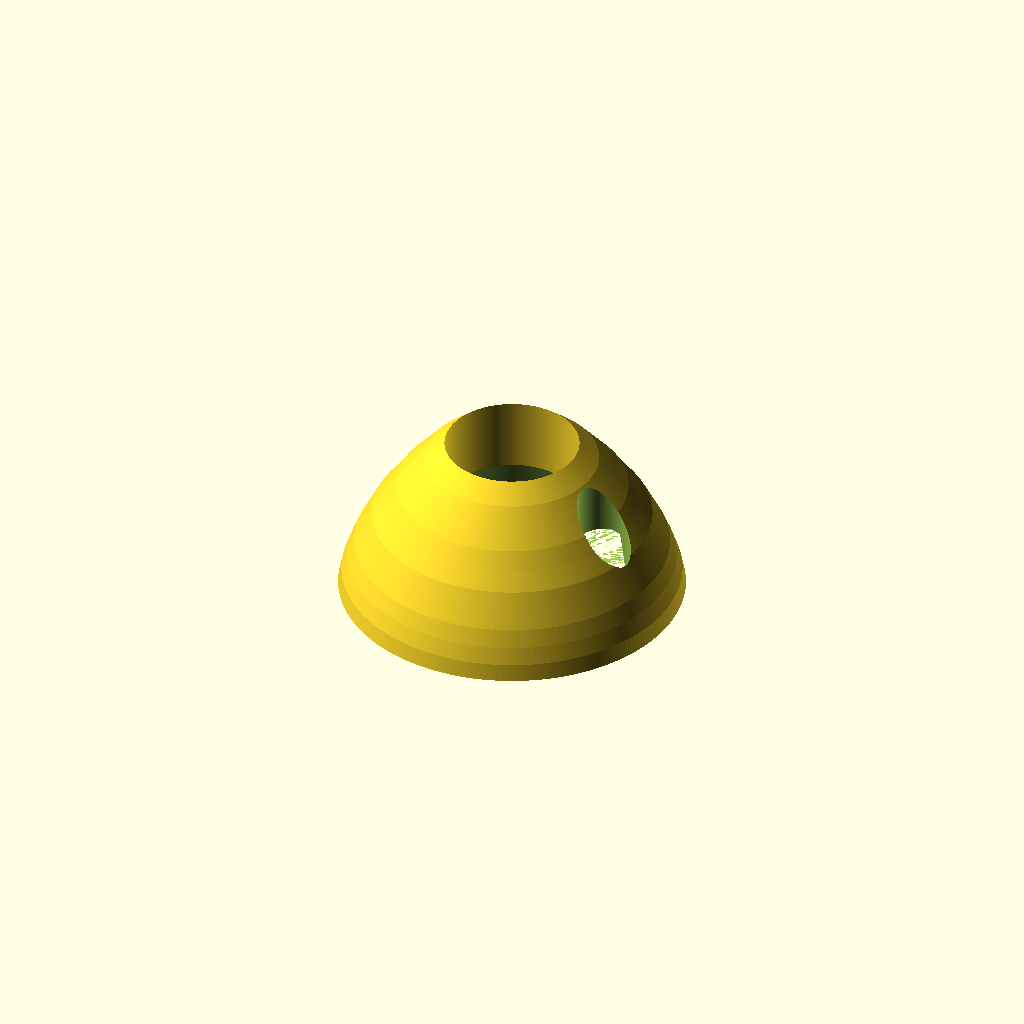
Cell 1 — every parameter at its default value.
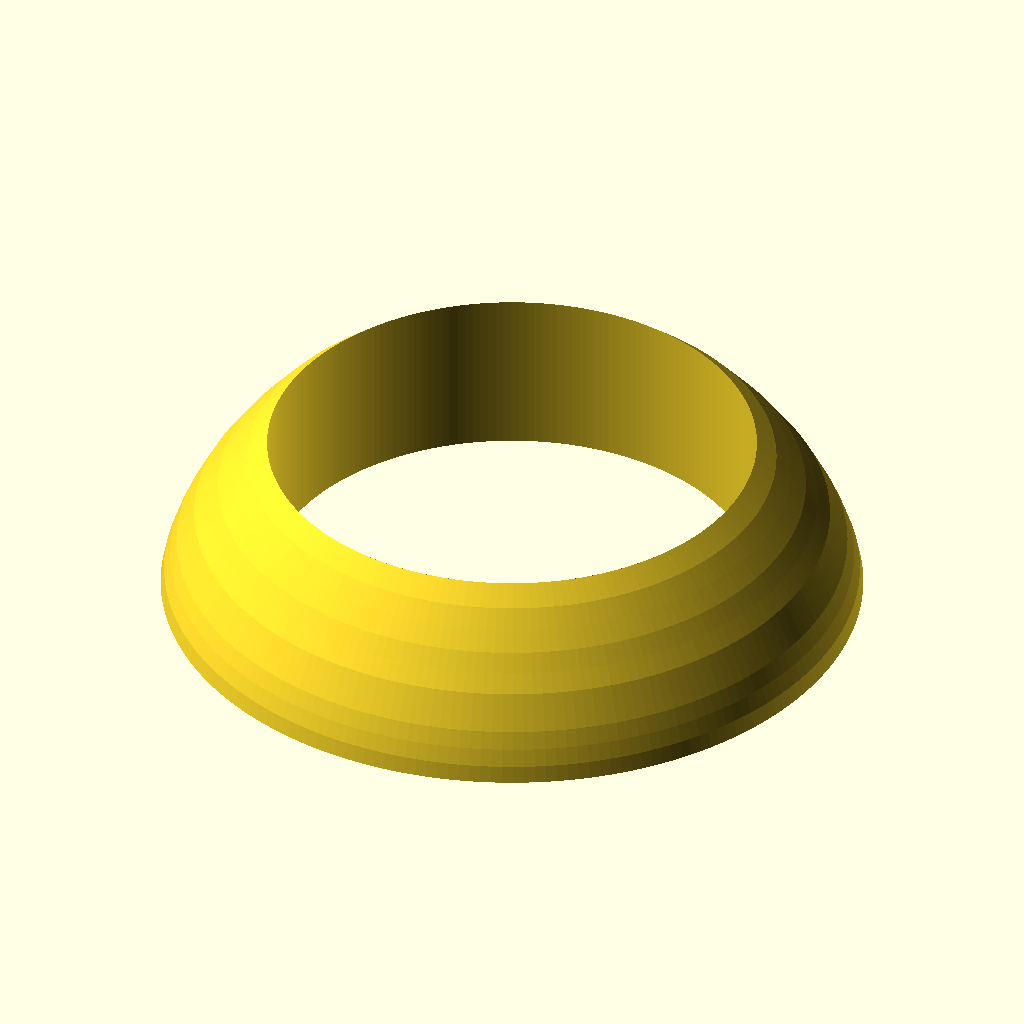
Cell 2: bot_dia = 210 (everything else at default).
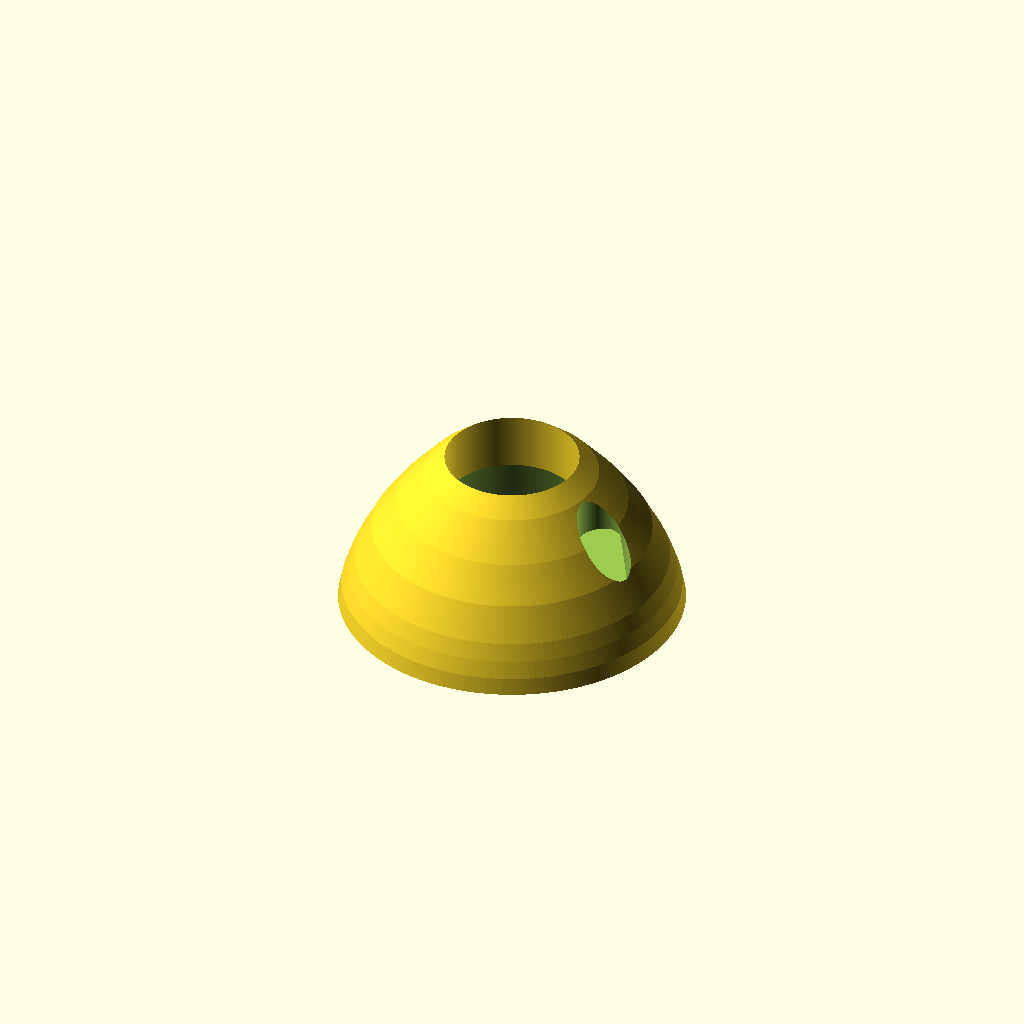
Cell 3 — lofs set to 10, the other parameters unchanged.
One fixed orthographic camera (rotation 55°, 0°, 25°; colour scheme Cornfield) for every cell.
Source of the model, scad/POD_endbell-3b/pod-bottle_neck.scad:
/* pod-bottle_neck.scad
   POD neck insert for POD #1
   03/04/2017
*/

$fn = 200;

bot_dia = 105;


// Contour
nofs = bot_dia/2 - 45;
lofs = 5;

//y1   = 0;   x1  = 	45.0+nofs;
y2   = 5-lofs;   x2  = 	44.0+nofs;
y3   = 10-lofs;   x3  = 	43.0+nofs;
y4   = 15-lofs;   x4  = 	41.3+nofs;
y5   = 20-lofs;   x5  = 	39.3+nofs;
y6   = 25-lofs;   x6  = 	36.7+nofs;
y7   = 30-lofs;   x7  = 	34.1+nofs;
y8   = 35-lofs;   x8  = 	30.5+nofs;
y9   = 40-lofs;   x9  = 	27.0+nofs;
y10  = 45-lofs;   x10 = 	22.7+nofs;
y11  = 50-lofs;  x11 = 	18.3+nofs;
y12  = 55-lofs;  x12 = 	12.5+nofs;
//y13  = 60;  x13 = 	6.0+nofs;
//y14  = 65;  x14 = 	1.8+nofs;
//y15  = 65;  x15 =        0+nofs;
y16  = 0;   x16 =        0+nofs+12.5;

module shell()
{
  rotate_extrude(angle=360)
  {
   polygon(points = [
//     [x1,y1], 
     [x2,y2], 
     [x3,y3], 
     [x4,y4],
     [x5,y5], 
     [x6,y6], 
     [x7,y7], 
     [x8,y8], 
     [x9,y9], 
     [x10,y10], 
     [x11,y11], 
     [x12,y12], 
//     [x13,y13], 
//     [x14,y14],
//     [x15,y15],
     [x16,y16]
               ]);
  }
}

/* Hole in bottom for load-cell cable */
pc_wid = 77;	// Width of PC board
pc_ofs_y = -15;
cable_lc_dia = 16; // Load-cell cable (at connector)

module cable_lc_cutout()
{
   translate([pc_wid/2-5,pc_ofs_y+cable_lc_dia/2-.5,0])
     cylinder(d = cable_lc_dia, h = 150, center = false);
}
gps_dia2 = 70;  	// Dia for gps well
gps_dia1 = 80;  	// Dia for gps well
gps_thick = 28; // Depth of gps well
module gps_cutout()
{
   translate([0,0,0])
     cylinder(d1 = gps_dia1,d2 = gps_dia2, h = gps_thick, center=false);
}

module total()
{
  difference()
  {
     shell();
     union()
     {
        cable_lc_cutout();
        gps_cutout();
     }
  }
}
total();
Parameter table extracted from the source (name, type, default, range or options):
bot_dia: number, default 105
lofs: number, default 5
